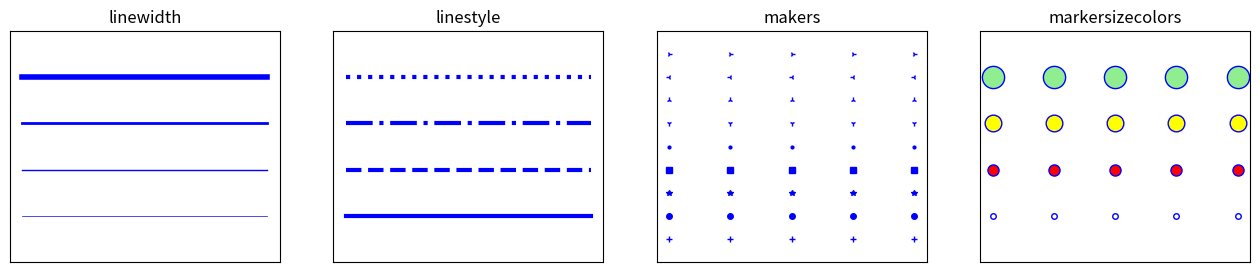

Generate this figure with matplotlib:
#!/usr/bin/env python
# coding: utf-8

# In[1]:


# define parameter for plt
linewidths = [0.5, 1.0, 2.0, 4.0]
linestyles = ['-', '--', '-.', ':']
markers = ['+', 'o', '*', 's', '.', '1', '2', '3', '4']
markersizecolors = [(4, "white"), (8, "red"), (12, "yellow"), (16, "lightgreen")] #tuple in list


# In[2]:


import numpy as np
import matplotlib.pyplot as plt
x = np.linspace(-5, 5, 5)
y = np.ones_like(x)                                        # return an array of 1 with the same shape and type as x. 
def axes_settings(fig, ax, title, ymax):
    ax.set_xticks([])                                      # No xticks
    ax.set_yticks([])                                      # No yticks
    ax.set_ylim(0, ymax+1)
    ax.set_title(title)

fig, axes = plt.subplots(1, 4, figsize=(16,3))             # create a figure with 1 row X 4 columns subfig 
# Line width
for n, linewidth in enumerate(linewidths):                 # enumerate returns index and value
    axes[0].plot(x, y + n, color="blue", linewidth=linewidth)  #線粗為題目定義的  
axes_settings(fig, axes[0], "linewidth", len(linewidths))

# Line style
for n, linestyle in enumerate(linestyles):
    axes[1].plot(x, y + n, color =  "blue", linewidth = 3, linestyle = linestyles[n])     #線粗自訂，線的形式則為題目規定的
axes_settings(fig, axes[1], "linestyle", len(linestyles))    


# Marker
for n, marker in enumerate(markers):
    axes[2].plot(x, y + n, color =  "blue", linewidth = 0, markersize = 4, marker = markers[n])     #不需要線所以linewidth = 0，makersize自訂，maker則為題目定義
axes_settings(fig, axes[2], "makers", len(markers))

# marker size/color
for n, (size, color) in enumerate(markersizecolors):
    axes[3].plot(x, y + n, color =  "blue", marker = 'o', linewidth = 0, markersize = size, markerfacecolor = color)    #不需要線所以linewidth = 0，maker範例裡用 o，makersize與makerfacecolor則為題目定義
axes_settings(fig, axes[3], "markersizecolors", len(markersizecolors))    
    


# In[ ]:





# In[ ]:




